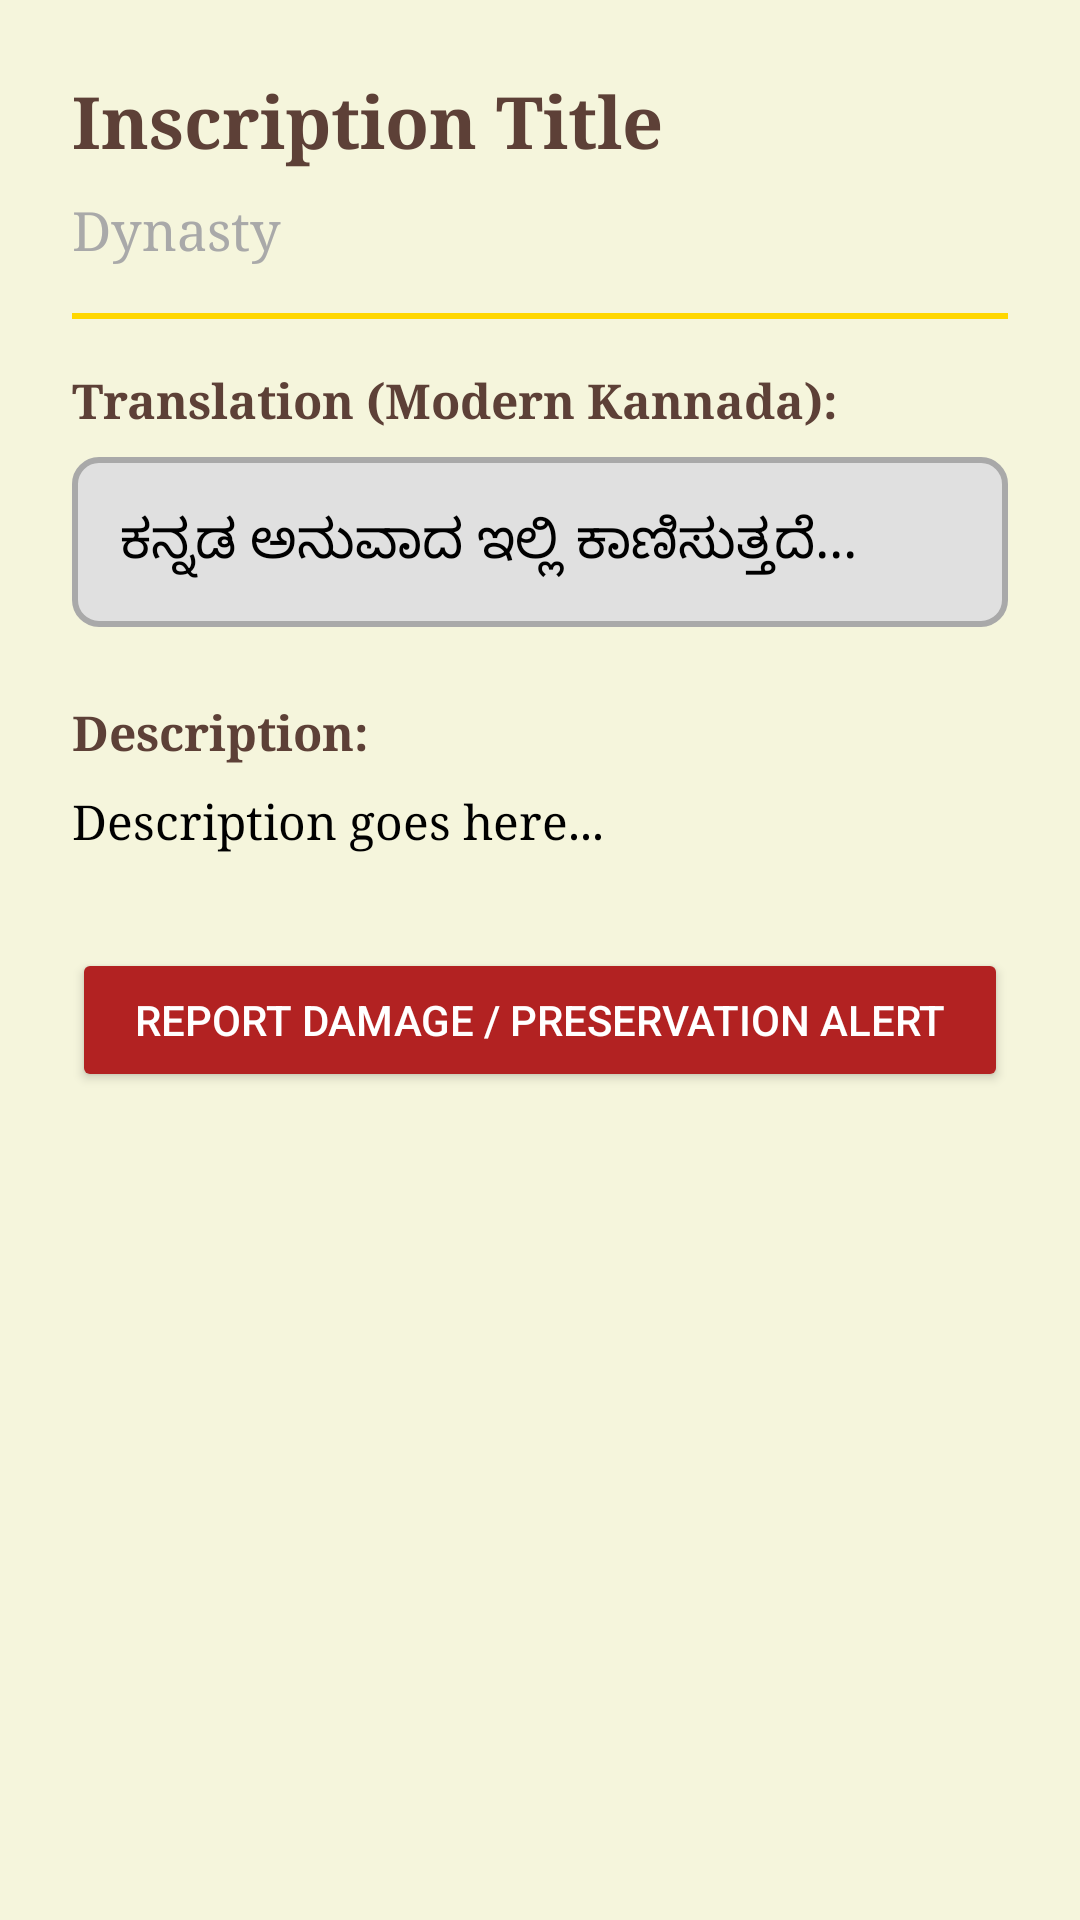

Layout XML and referenced resources for this Android screen:
<!-- AndroidManifest.xml: application theme Theme.Major_project -->
<!-- res/layout/fragment_inscription_detail.xml -->
<?xml version="1.0" encoding="utf-8"?>
<ScrollView xmlns:android="http://schemas.android.com/apk/res/android"
    android:layout_width="match_parent"
    android:layout_height="match_parent"
    android:background="@color/parchment">

    <LinearLayout
        android:layout_width="match_parent"
        android:layout_height="wrap_content"
        android:orientation="vertical"
        android:padding="24dp">

        <TextView
            android:id="@+id/tvTitle"
            android:layout_width="match_parent"
            android:layout_height="wrap_content"
            android:fontFamily="serif"
            android:text="Inscription Title"
            android:textColor="@color/deep_brown"
            android:textSize="24sp"
            android:textStyle="bold" />

        <TextView
            android:id="@+id/tvDynasty"
            android:layout_width="match_parent"
            android:layout_height="wrap_content"
            android:layout_marginTop="8dp"
            android:fontFamily="serif"
            android:text="Dynasty"
            android:textColor="@color/stone"
            android:textSize="18sp" />

        <View
            android:layout_width="match_parent"
            android:layout_height="2dp"
            android:layout_marginVertical="16dp"
            android:background="@color/gold" />

        <TextView
            android:layout_width="match_parent"
            android:layout_height="wrap_content"
            android:fontFamily="serif"
            android:text="Translation (Modern Kannada):"
            android:textColor="@color/deep_brown"
            android:textSize="16sp"
            android:textStyle="bold" />

        <TextView
            android:id="@+id/tvTranslationKannada"
            android:layout_width="match_parent"
            android:layout_height="wrap_content"
            android:layout_marginTop="8dp"
            android:background="@drawable/bg_stone_border"
            android:fontFamily="serif"
            android:padding="16dp"
            android:text="ಕನ್ನಡ ಅನುವಾದ ಇಲ್ಲಿ ಕಾಣಿಸುತ್ತದೆ..."
            android:textColor="@color/black"
            android:textSize="18sp" />

        <TextView
            android:layout_width="match_parent"
            android:layout_height="wrap_content"
            android:layout_marginTop="24dp"
            android:fontFamily="serif"
            android:text="Description:"
            android:textColor="@color/deep_brown"
            android:textSize="16sp"
            android:textStyle="bold" />

        <TextView
            android:id="@+id/tvDescription"
            android:layout_width="match_parent"
            android:layout_height="wrap_content"
            android:layout_marginTop="8dp"
            android:fontFamily="serif"
            android:text="Description goes here..."
            android:textColor="@color/black"
            android:textSize="16sp" />

        <Button
            android:id="@+id/btnReportDamage"
            android:layout_width="match_parent"
            android:layout_height="wrap_content"
            android:layout_marginTop="32dp"
            android:backgroundTint="#B22222"
            android:text="Report Damage / Preservation Alert"
            android:textColor="@color/white" />

    </LinearLayout>
</ScrollView>
<!-- resources referenced by this layout -->
<resources>
  <color name="black">#FF000000</color>
  <color name="deep_brown">#5D4037</color>
  <color name="gold">#FFD700</color>
  <color name="parchment">#F5F5DC</color>
  <color name="stone">#A9A9A9</color>
  <color name="white">#FFFFFFFF</color>
  <!-- drawable bg_stone_border (drawable) -->
  <?xml version="1.0" encoding="utf-8"?>
  <shape xmlns:android="http://schemas.android.com/apk/res/android">
      <solid android:color="#E0E0E0" />
      <stroke android:width="2dp" android:color="@color/stone" />
      <corners android:radius="8dp" />
  </shape>
  <style name="Theme.Major_project" parent="android:Theme.Material.Light.NoActionBar" />
</resources>
